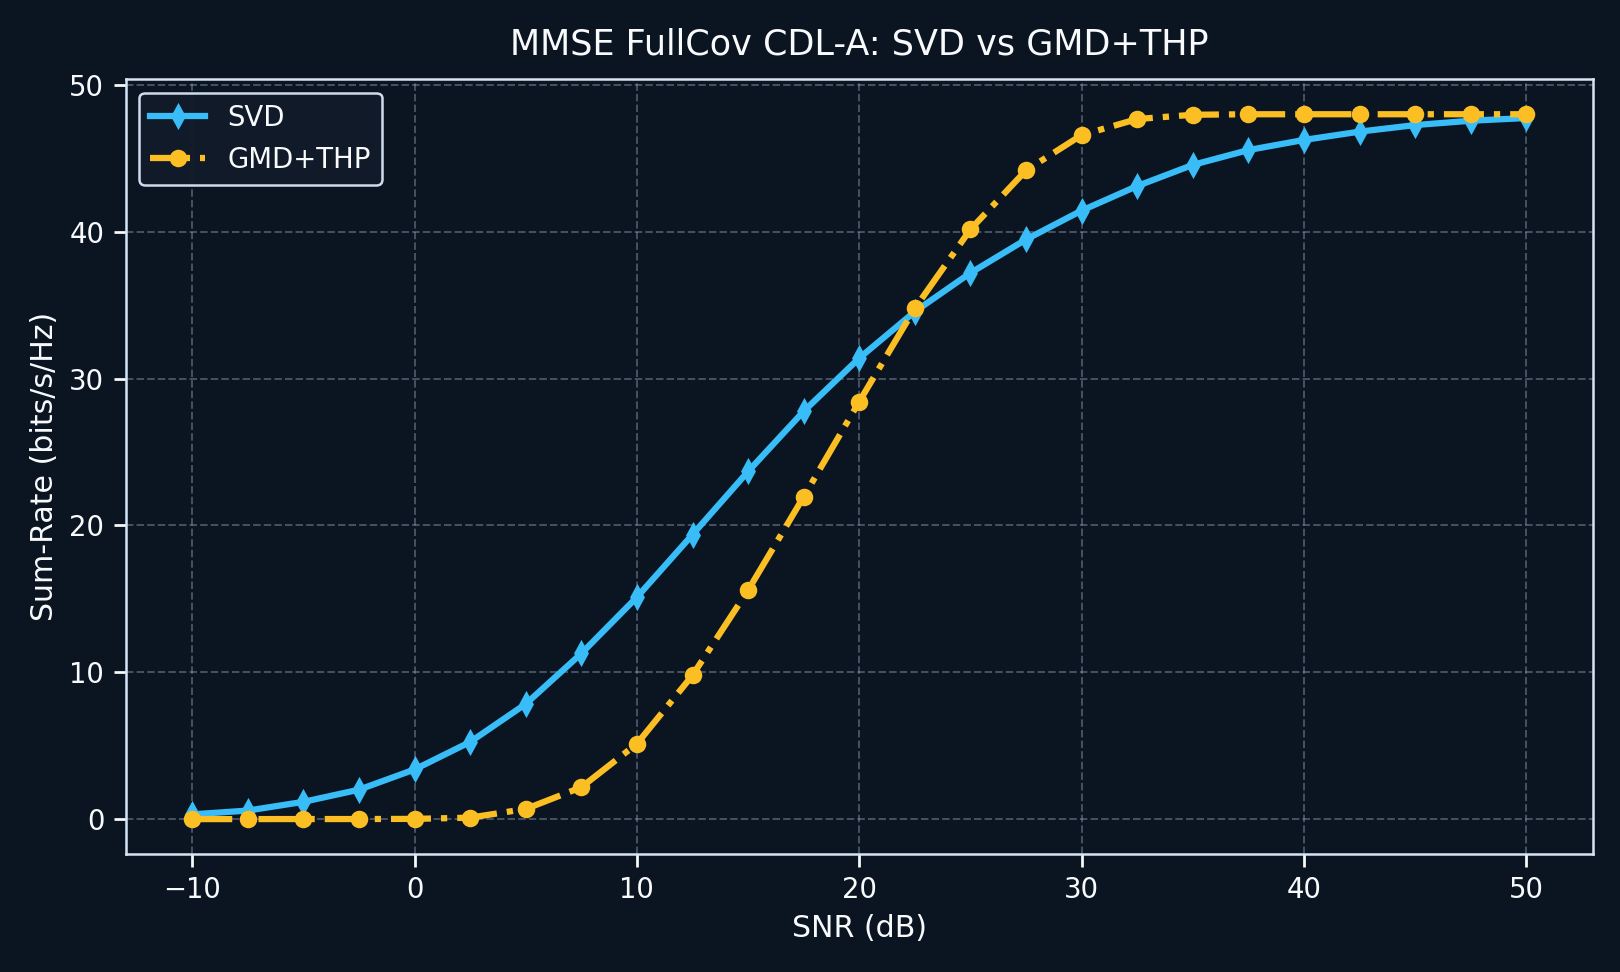

The data file committed next to this chart (first rows):
snr_db, svd, gmd_thp, gain_gmd_thp_vs_svd, svd_leakage
-10, 0.3271, 0.00286, -0.3242, 0.8093
-7.5, 0.5842, 0.004502, -0.5797, 0.6023
-5, 1.178, 0.006867, -1.171, 0.4283
-2.5, 2.006, 0.00745, -1.998, 0.3052
0.0000000000, 3.384, 0.01831, -3.365, 0.196
2.5, 5.257, 0.1017, -5.155, 0.1304
5, 7.844, 0.693, -7.151, 0.08827
7.5, 11.28, 2.173, -9.108, 0.05441
10, 15.11, 5.133, -9.982, 0.03367
12.5, 19.38, 9.797, -9.58, 0.02082
15, 23.68, 15.59, -8.087, 0.01294
17.5, 27.77, 21.95, -5.82, 0.007938
20, 31.39, 28.43, -2.962, 0.004822
22.5, 34.56, 34.78, 0.2206, 0.002905
25, 37.19, 40.16, 2.966, 0.00173
27.5, 39.47, 44.17, 4.703, 0.001021
30, 41.44, 46.58, 5.141, 0.0005974
32.5, 43.11, 47.67, 4.562, 0.0003468
35, 44.55, 47.96, 3.415, 0.0001992
37.5, 45.56, 48, 2.439, 0.0001133
40, 46.25, 48, 1.749, 0.00006413
42.5, 46.82, 48, 1.185, 0.00003618
45, 47.26, 48, 0.7377, 0.00002038
47.5, 47.56, 48, 0.4415, 0.00001147
50, 47.74, 48, 0.2571, 0.000006453
